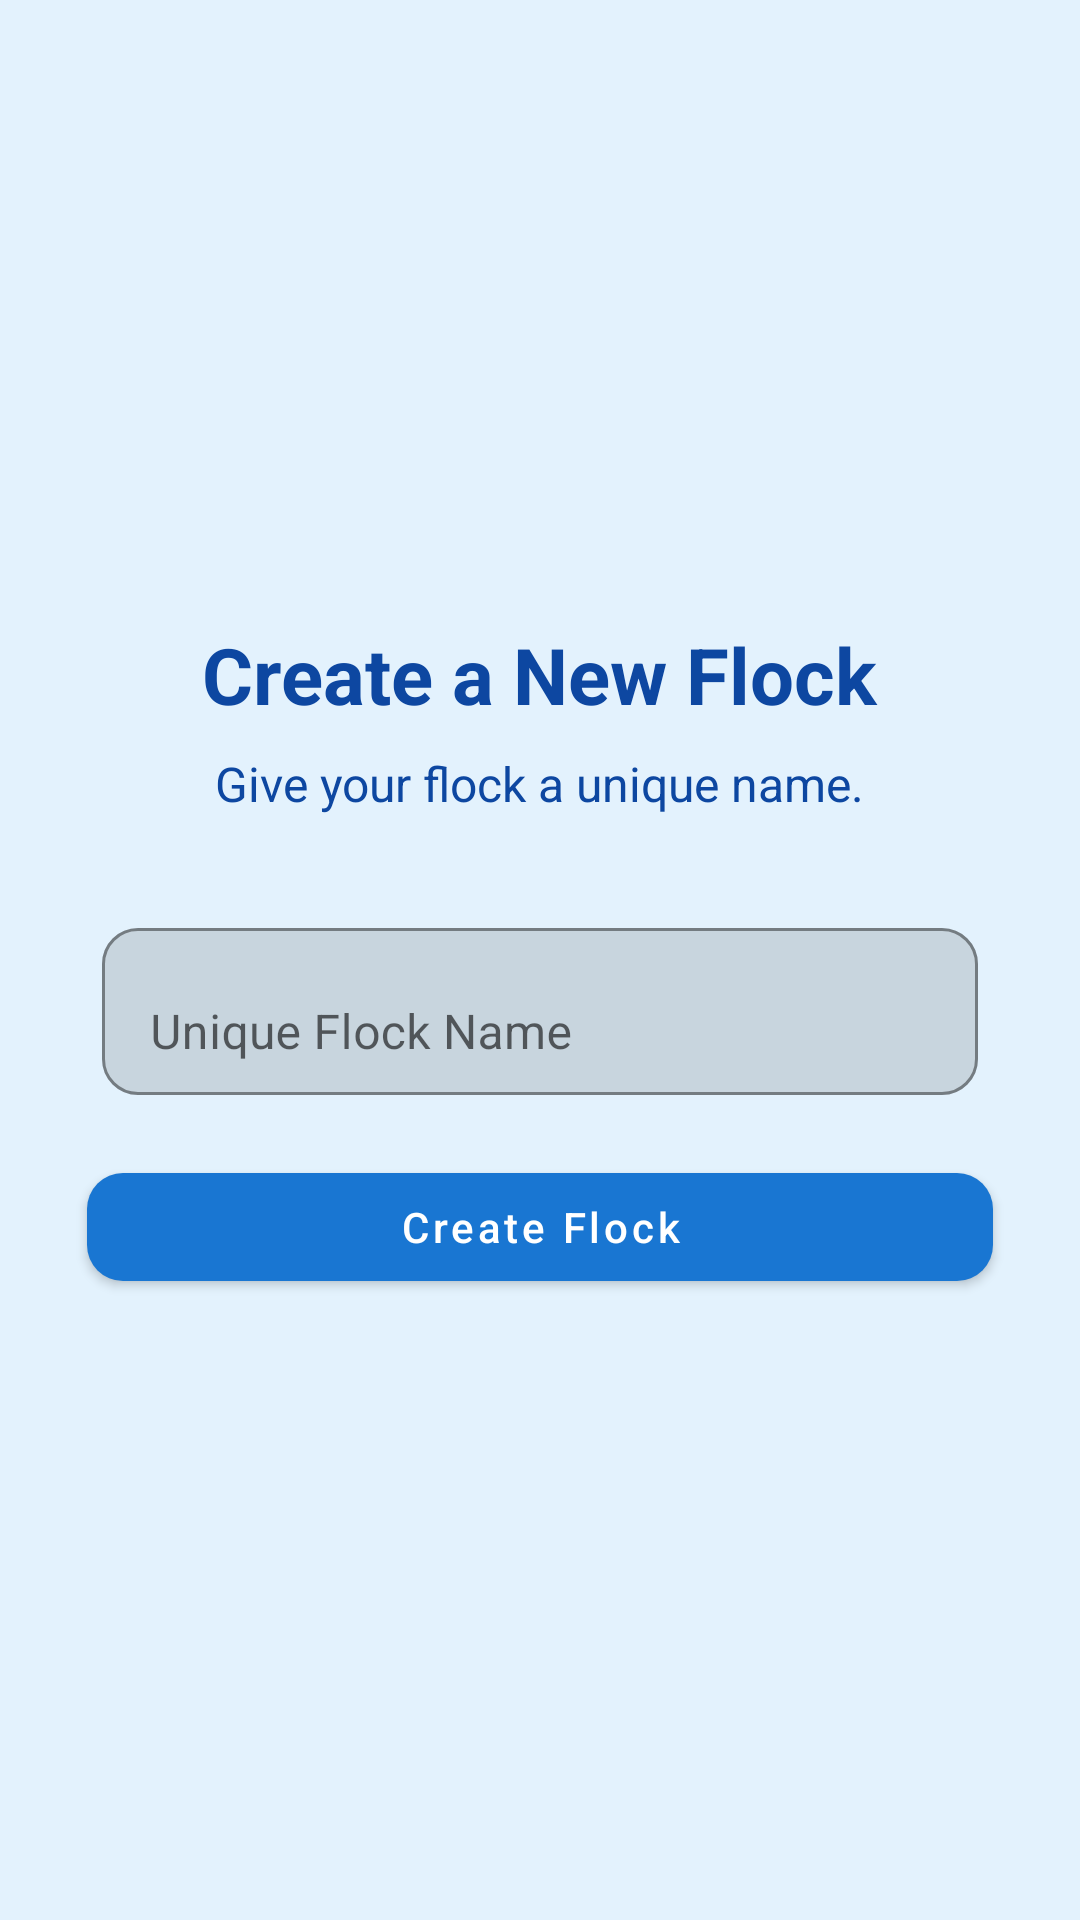

Layout XML and referenced resources for this Android screen:
<!-- AndroidManifest.xml: application theme Theme.GooseNetMobile -->
<!-- res/layout/activity_create_flock.xml -->
<?xml version="1.0" encoding="utf-8"?>
<androidx.constraintlayout.widget.ConstraintLayout
    xmlns:android="http://schemas.android.com/apk/res/android"
    xmlns:app="http://schemas.android.com/apk/res-auto"
    xmlns:tools="http://schemas.android.com/tools"
    android:id="@+id/main"
    android:layout_width="match_parent"
    android:layout_height="match_parent"
    android:padding="24dp"
    android:background="@color/colorBackground"
    tools:context=".CreateFlockActivity">

    
    <LinearLayout
        android:id="@+id/formContainer"
        android:layout_width="0dp"
        android:layout_height="wrap_content"
        android:orientation="vertical"
        android:gravity="center_horizontal"
        app:layout_constraintTop_toTopOf="parent"
        app:layout_constraintBottom_toBottomOf="parent"
        app:layout_constraintStart_toStartOf="parent"
        app:layout_constraintEnd_toEndOf="parent">

        
        <TextView
            android:id="@+id/titleText"
            android:layout_width="wrap_content"
            android:layout_height="wrap_content"
            android:text="Create a New Flock"
            android:textSize="26sp"
            android:textStyle="bold"
            android:textColor="@color/colorTextDark"
            android:layout_marginBottom="8dp" />

        
        <TextView
            android:id="@+id/subtitleText"
            android:layout_width="wrap_content"
            android:layout_height="wrap_content"
            android:text="Give your flock a unique name."
            android:textSize="16sp"
            android:textColor="@color/colorTextDark"
            android:layout_marginBottom="32dp" />

        


        <com.google.android.material.textfield.TextInputLayout
            android:layout_marginLeft="10dp"
            android:layout_marginRight="10dp"
            android:id="@+id/flockNameInputLayout"
            android:layout_width="match_parent"
            android:layout_height="wrap_content"
            app:boxBackgroundMode="outline"
            android:layout_marginBottom="20dp"
            app:boxStrokeColor="@color/blue"
            app:boxCornerRadiusTopStart="12dp"
            app:boxCornerRadiusTopEnd="12dp"
            app:boxCornerRadiusBottomStart="12dp"
            app:boxCornerRadiusBottomEnd="12dp">

            <com.google.android.material.textfield.TextInputEditText
                android:id="@+id/flockNameEditText"
                android:layout_width="match_parent"
                android:layout_height="wrap_content"
                android:hint="Unique Flock Name"
                android:inputType="text"
                android:textColor="@android:color/black"
                android:textSize="16sp" />
        </com.google.android.material.textfield.TextInputLayout>




        
        <com.google.android.material.button.MaterialButton
            android:layout_marginLeft="5dp"
            android:layout_marginRight="5dp"
            android:id="@+id/createFlockSubmitButton"
            android:layout_width="match_parent"
            android:layout_height="wrap_content"
            android:text="Create Flock"
            android:textAllCaps="false"
            app:cornerRadius="12dp"
            app:backgroundTint="@color/colorPrimary"
            android:textColor="@color/colorWhite" />
    </LinearLayout>

</androidx.constraintlayout.widget.ConstraintLayout>
<!-- resources referenced by this layout -->
<resources>
  <color name="blue">#2196F3</color>
  <color name="colorBackground">#E3F2FD</color>
  <color name="colorPrimary">#1976D2</color>
  <color name="colorTextDark">#0D47A1</color>
  <color name="colorWhite">#FFFFFF</color>
  <style name="Theme.GooseNetMobile" parent="Theme.MaterialComponents.DayNight.NoActionBar">
          <item name="colorPrimary">@color/colorPrimary</item>
          <item name="colorPrimaryVariant">@color/colorPrimaryDark</item>
          <item name="colorOnPrimary">@color/colorWhite</item>
          <item name="colorSecondary">@color/colorAccent</item>
          <item name="colorOnSecondary">@color/colorWhite</item>
          <item name="android:colorBackground">@color/colorBackground</item>
          <item name="android:textColor">@color/colorTextDark</item>
          <item name="android:windowBackground">@color/colorBackground</item>
      </style>
  <color name="colorPrimaryDark">#004BA0</color>
  <color name="colorAccent">#64B5F6</color>
</resources>
